Run: headless pygame with SDL's dummy video driver; simulated clock (each Clock.tick advances the game by its frame time, no real sleeping); random seed 0; keys injected as events and as key.get_pressed() state; no mouse input.
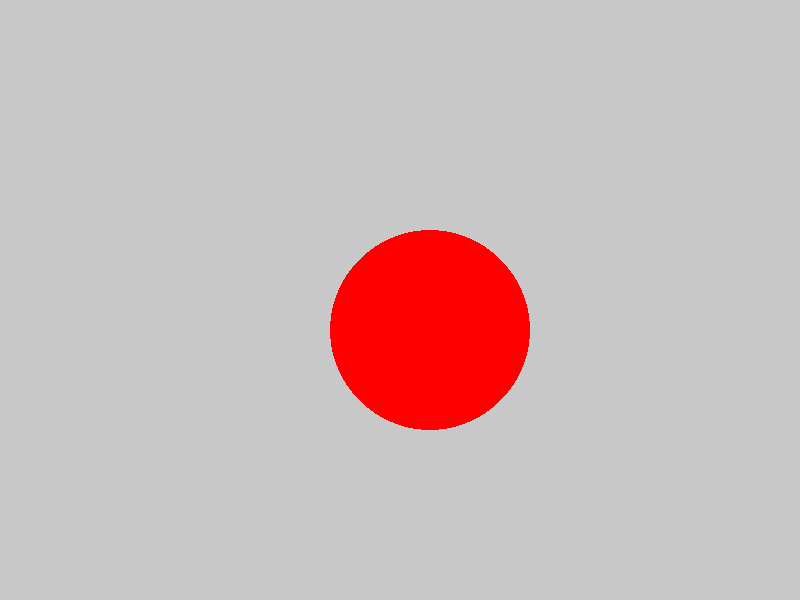
Frame 1 of 4 · flips 1–60 · no input
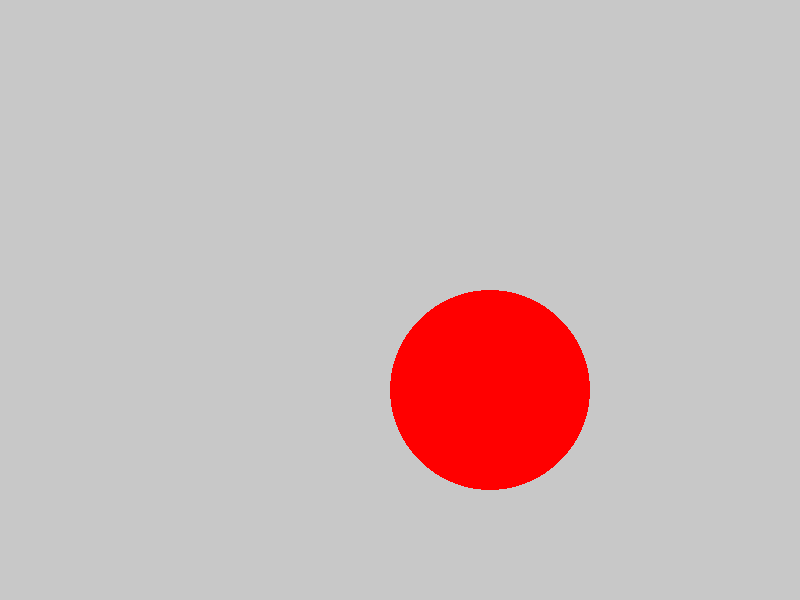
Frame 2 of 4 · flips 61–180 · tapped SPACE, RETURN · held RIGHT (→), D
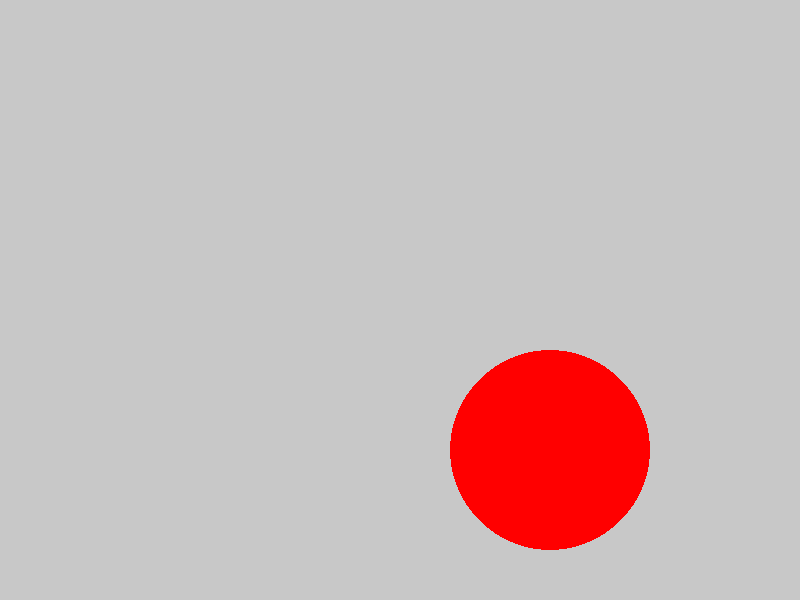
Frame 3 of 4 · flips 181–300 · held DOWN (↓), S
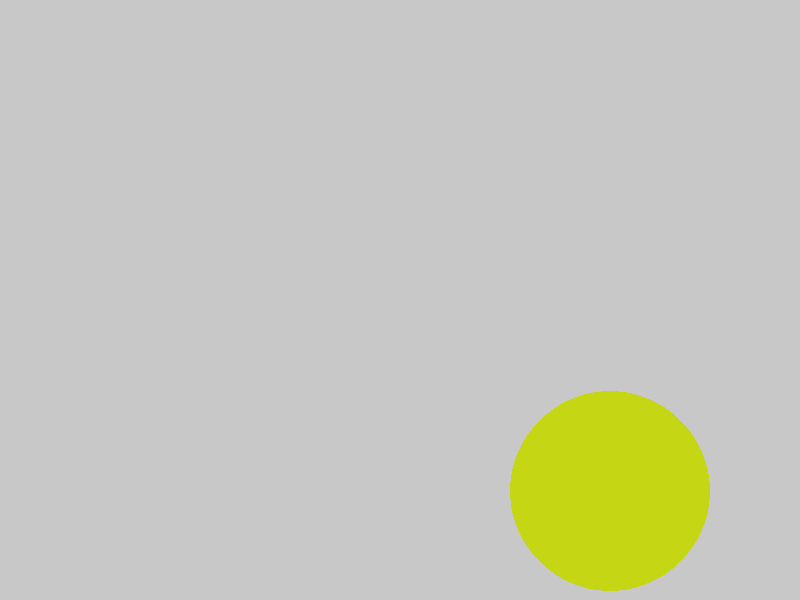
Frame 4 of 4 · flips 301–420 · held LEFT (←), A, UP (↑), W

The pygame program that drew these frames:

import pygame as pg
import sys
import random

# Initialize Pygame
pg.init()

# Screen settings
screen_width = 800
screen_height = 600
screen = pg.display.set_mode((screen_width, screen_height))
pg.display.set_caption("Test Program")

# Colors
gray = (200, 200, 200)
red = 255
green = 0
blue = 0

# Circle settings
circle_x = screen_width // 2
circle_y = screen_height // 2
circle_radius = 100
circle_speed_x = 0.5
circle_speed_y = 0.5

# Game loop
running = True
while running:
    # Handle events
    for event in pg.event.get():
        if event.type == pg.QUIT:
            running = False

    # Update circle position
    circle_x += circle_speed_x
    circle_y += circle_speed_y
    
    # Change circle color by Screen Edge Collision
    if circle_x - circle_radius < 0 or circle_x + circle_radius > screen_width:
        red = random.randint(0, 255)
        green = random.randint(0, 255)
        blue = random.randint(0, 255)
        circle_speed_x = -circle_speed_x  # Reverse direction

    if circle_y - circle_radius < 0 or circle_y + circle_radius > screen_height:
        red = random.randint(0, 255)
        green = random.randint(0, 255)
        blue = random.randint(0, 255)
        circle_speed_y = -circle_speed_y  # Reverse direction

    # Fill the screen with gray color
    screen.fill(gray)

    # Draw the circle
    pg.draw.circle(screen, (red, green, blue), (circle_x, circle_y), circle_radius)

    # Update the display
    pg.display.flip()

# Quit the game
pg.quit()
sys.exit()
